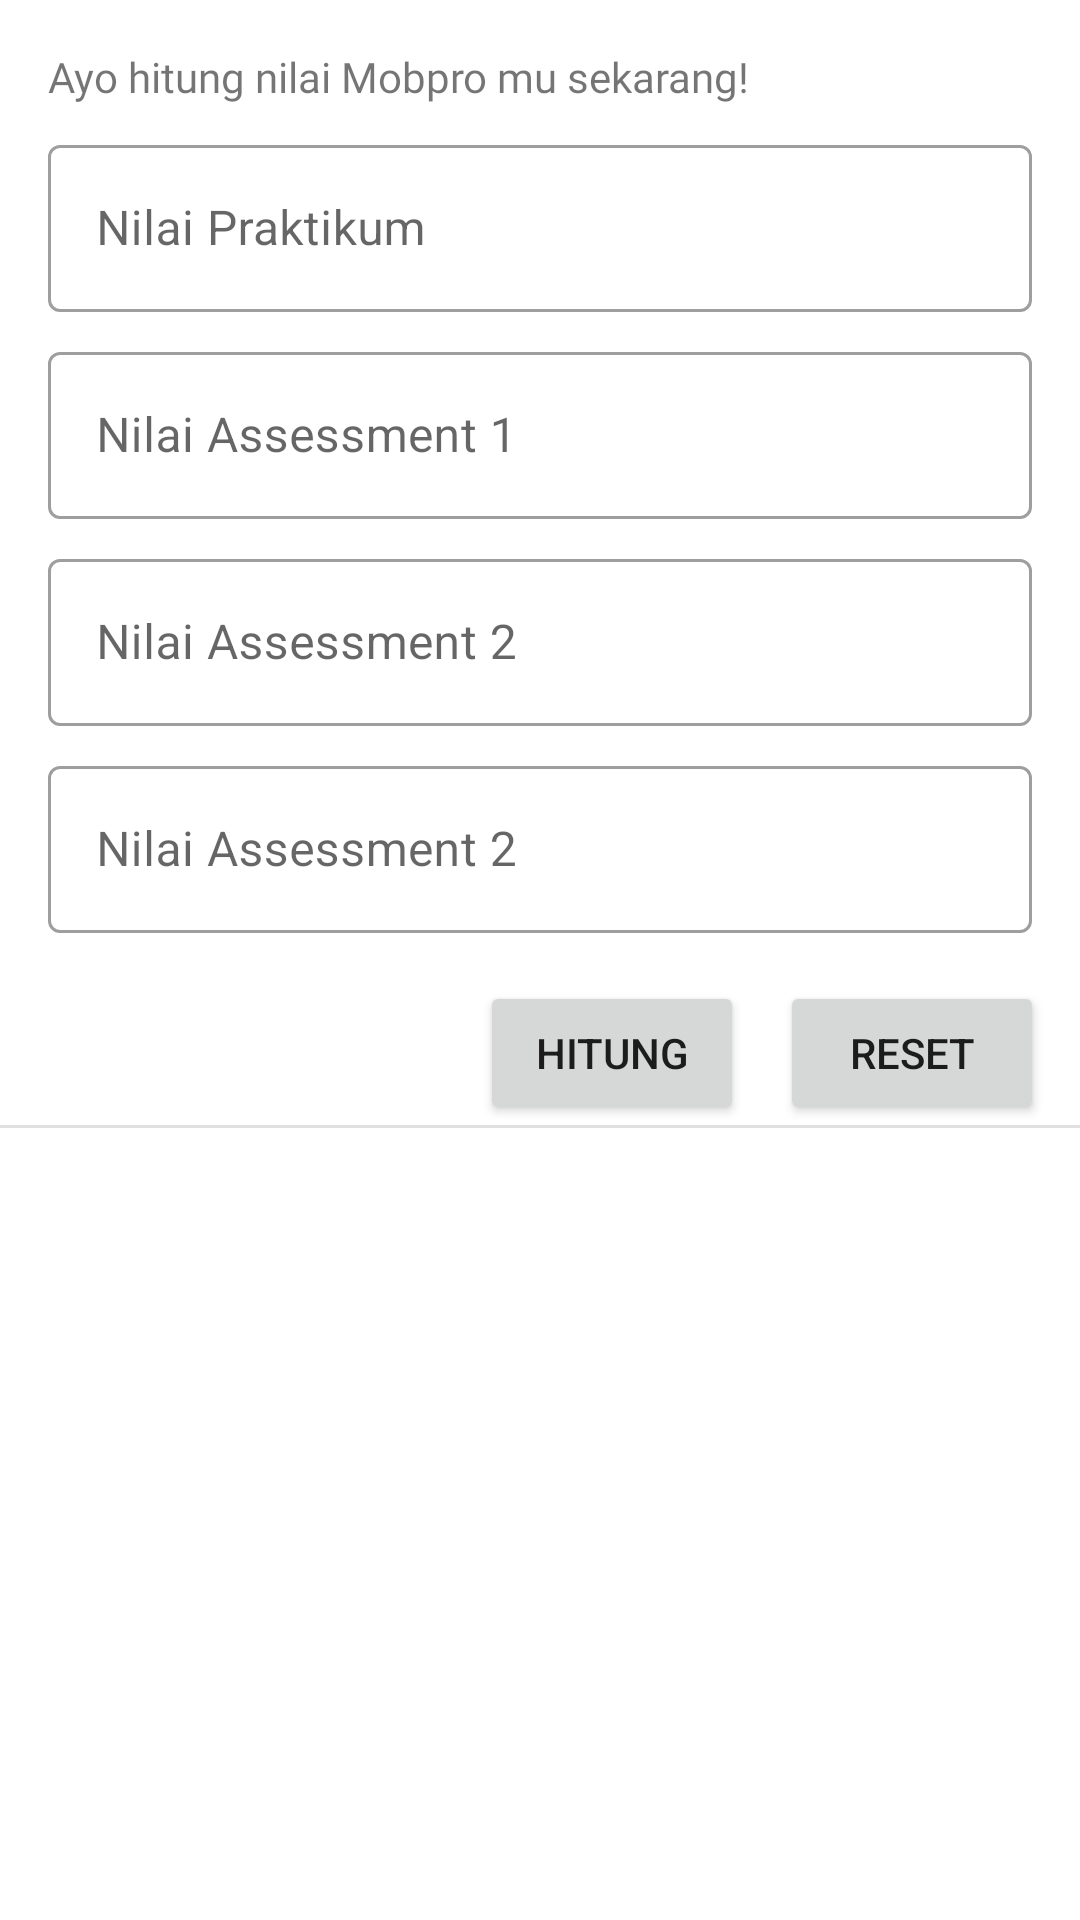

Layout XML and referenced resources for this Android screen:
<!-- AndroidManifest.xml: application theme Theme.HitungNilai -->
<!-- res/layout/fragment_hitung.xml -->
<?xml version="1.0" encoding="utf-8"?>
<ScrollView xmlns:android="http://schemas.android.com/apk/res/android"
    xmlns:app="http://schemas.android.com/apk/res-auto"
    xmlns:tools="http://schemas.android.com/tools"
    android:layout_width="match_parent"
    android:layout_height="match_parent"
    tools:context=".ui.hitung.HitungFragment">

    <androidx.constraintlayout.widget.ConstraintLayout
        android:layout_width="match_parent"
        android:layout_height="wrap_content">

        <TextView
            android:id="@+id/textView"
            android:layout_width="0dp"
            android:layout_height="wrap_content"
            android:layout_marginStart="16dp"
            android:layout_marginTop="16dp"
            android:layout_marginEnd="16dp"
            android:fontFamily="@font/amiko"
            android:text="@string/hitung_nilai_intro"
            app:layout_constraintEnd_toEndOf="parent"
            app:layout_constraintStart_toStartOf="parent"
            app:layout_constraintTop_toTopOf="parent" />

        <com.google.android.material.textfield.TextInputLayout
            android:id="@+id/praktikum_hint"
            android:layout_width="match_parent"
            android:layout_height="wrap_content"
            android:layout_marginStart="16dp"
            android:layout_marginTop="8dp"
            android:layout_marginEnd="16dp"
            app:layout_constraintTop_toBottomOf="@id/textView">

            <com.google.android.material.textfield.TextInputEditText
                android:id="@+id/praktikum_inp"
                android:layout_width="match_parent"
                android:layout_height="wrap_content"
                android:hint="@string/nilai_praktikum" />
        </com.google.android.material.textfield.TextInputLayout>

        <com.google.android.material.textfield.TextInputLayout
            android:id="@+id/assessment1_hint"
            android:layout_width="match_parent"
            android:layout_height="wrap_content"
            android:layout_marginStart="16dp"
            android:layout_marginTop="8dp"
            android:layout_marginEnd="16dp"
            app:layout_constraintTop_toBottomOf="@id/praktikum_hint">

            <com.google.android.material.textfield.TextInputEditText
                android:id="@+id/assessment1_inp"
                android:layout_width="match_parent"
                android:layout_height="wrap_content"
                android:hint="@string/nilai_assessment_1" />
        </com.google.android.material.textfield.TextInputLayout>

        <com.google.android.material.textfield.TextInputLayout
            android:id="@+id/assessment2_hint"
            android:layout_width="match_parent"
            android:layout_height="wrap_content"
            android:layout_marginStart="16dp"
            android:layout_marginTop="8dp"
            android:layout_marginEnd="16dp"
            app:layout_constraintTop_toBottomOf="@id/assessment1_hint">

            <com.google.android.material.textfield.TextInputEditText
                android:id="@+id/assessment2_inp"
                android:layout_width="match_parent"
                android:layout_height="wrap_content"
                android:hint="@string/nilai_assessment_2" />
        </com.google.android.material.textfield.TextInputLayout>

        <com.google.android.material.textfield.TextInputLayout
            android:id="@+id/assessment3_hint"
            android:layout_width="match_parent"
            android:layout_height="wrap_content"
            android:layout_marginStart="16dp"
            android:layout_marginTop="8dp"
            android:layout_marginEnd="16dp"
            app:layout_constraintTop_toBottomOf="@id/assessment2_hint">

            <com.google.android.material.textfield.TextInputEditText
                android:id="@+id/assessment3_inp"
                android:layout_width="match_parent"
                android:layout_height="wrap_content"
                android:hint="@string/nilai_assessment_2" />
        </com.google.android.material.textfield.TextInputLayout>

        <Button
            android:id="@+id/button"
            android:layout_width="wrap_content"
            android:layout_height="wrap_content"
            android:layout_marginStart="32dp"
            android:layout_marginTop="16dp"
            android:gravity="center"
            android:text="@string/hitung"
            app:layout_constraintEnd_toEndOf="parent"
            app:layout_constraintStart_toStartOf="@+id/assessment3_hint"
            app:layout_constraintTop_toBottomOf="@+id/assessment3_hint" />

        <View
            android:id="@+id/divider"
            android:layout_width="match_parent"
            android:layout_height="1dp"
            android:background="?android:attr/listDivider"
            app:layout_constraintEnd_toEndOf="parent"
            app:layout_constraintStart_toStartOf="parent"
            app:layout_constraintTop_toBottomOf="@+id/button" />

        <TextView
            android:id="@+id/nilaiTextView"
            android:layout_width="wrap_content"
            android:layout_height="wrap_content"
            android:layout_marginTop="32dp"
            android:textColor="@color/black"
            android:textSize="18sp"
            app:layout_constraintEnd_toEndOf="parent"
            app:layout_constraintStart_toStartOf="parent"
            app:layout_constraintTop_toBottomOf="@+id/divider"
            tools:text="Nilai: 89" />

        <TextView
            android:id="@+id/indexTextView"
            android:layout_width="wrap_content"
            android:layout_height="wrap_content"
            android:layout_marginTop="8dp"
            android:layout_marginBottom="32dp"
            android:textColor="@color/black"
            android:textSize="18sp"
            app:layout_constraintBottom_toTopOf="@id/saranButton"
            app:layout_constraintEnd_toEndOf="parent"
            app:layout_constraintStart_toStartOf="parent"
            app:layout_constraintTop_toBottomOf="@+id/nilaiTextView"
            tools:text="Index : A" />

        <Button
            android:id="@+id/btnReset"
            android:layout_width="wrap_content"
            android:layout_height="wrap_content"
            android:text="@string/reset"
            app:layout_constraintBottom_toBottomOf="@+id/button"
            app:layout_constraintEnd_toEndOf="parent"
            app:layout_constraintStart_toEndOf="@+id/button"
            app:layout_constraintTop_toTopOf="@+id/button" />

        <Button
            android:id="@+id/saranButton"
            android:layout_width="wrap_content"
            android:layout_height="wrap_content"
            android:layout_marginStart="16dp"
            android:layout_marginTop="16dp"
            android:layout_marginBottom="16dp"
            android:text="@string/lihat_saran"
            app:layout_constraintBottom_toBottomOf="parent"
            app:layout_constraintEnd_toStartOf="@id/shareButton"
            app:layout_constraintHorizontal_chainStyle="packed"
            app:layout_constraintStart_toStartOf="parent"
            app:layout_constraintTop_toBottomOf="@+id/indexTextView" />

        <Button
            android:id="@+id/shareButton"
            android:layout_width="wrap_content"
            android:layout_height="wrap_content"
            android:layout_marginStart="32dp"
            android:layout_marginEnd="16dp"
            android:text="@string/bagikan"
            app:layout_constraintEnd_toEndOf="parent"
            app:layout_constraintStart_toEndOf="@+id/saranButton"
            app:layout_constraintTop_toTopOf="@+id/saranButton" />

        <androidx.constraintlayout.widget.Group
            android:id="@+id/buttonGroup"
            android:layout_width="wrap_content"
            android:layout_height="wrap_content"
            android:visibility="invisible"
            app:constraint_referenced_ids="saranButton,shareButton"
            tools:visibility="visible" />

    </androidx.constraintlayout.widget.ConstraintLayout>

</ScrollView>
<!-- resources referenced by this layout -->
<resources>
  <color name="black">#FF000000</color>
  <string name="bagikan">Bagikan</string>
  <string name="hitung">Hitung</string>
  <string name="hitung_nilai_intro">Ayo hitung nilai Mobpro mu sekarang!</string>
  <string name="lihat_saran">Saran</string>
  <string name="nilai_assessment_1">Nilai Assessment 1</string>
  <string name="nilai_assessment_2">Nilai Assessment 2</string>
  <string name="nilai_praktikum">Nilai Praktikum</string>
  <string name="reset">Reset</string>
  <style name="Theme.HitungNilai" parent="Theme.MaterialComponents.DayNight.DarkActionBar">
          
          <item name="colorPrimary">@color/green_300</item>
          <item name="colorPrimaryVariant">@color/green_500</item>
          <item name="colorOnPrimary">@color/white</item>
          
          <item name="colorSecondary">@color/teal_200</item>
          <item name="colorSecondaryVariant">@color/teal_700</item>
          <item name="colorOnSecondary">@color/black</item>
          
          <item name="android:statusBarColor" tools:targetApi="l">?attr/colorPrimaryVariant</item>
          
          <item name="textInputStyle">@style/Widget.MaterialComponents.TextInputLayout.OutlinedBox
          </item>
      </style>
  <color name="green_300">#14C38E</color>
  <color name="green_500">#34BE82</color>
  <color name="white">#FFFFFFFF</color>
  <color name="teal_200">#FF03DAC5</color>
  <color name="teal_700">#FF018786</color>
</resources>
